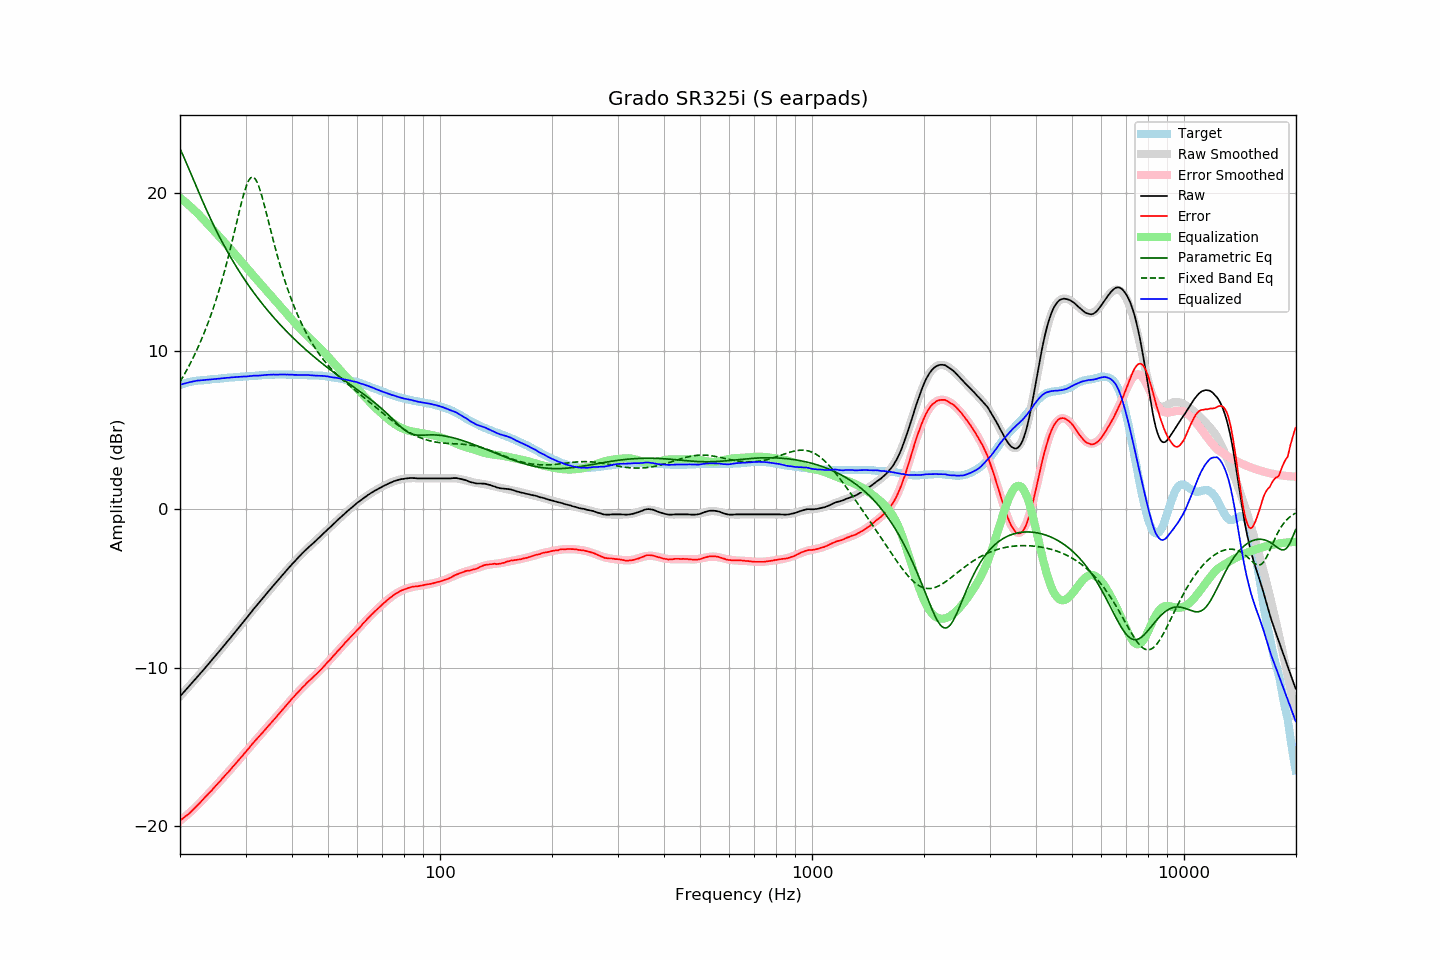

Source data for this figure (header and first rows):
frequency, raw, error, smoothed, error_smoothed, equalization, parametric_eq, fixed_band_eq, equalized_raw, equalized_smoothed, target
20.00, -11.82, -19.66, -11.82, -19.68, 19.68, 22.78, 8.05, 7.86, 7.86, 7.84
20.20, -11.71, -19.59, -11.71, -19.60, 19.60, 22.56, 8.22, 7.89, 7.89, 7.88
20.40, -11.60, -19.52, -11.60, -19.52, 19.52, 22.34, 8.40, 7.92, 7.92, 7.92
20.61, -11.48, -19.43, -11.48, -19.44, 19.44, 22.11, 8.57, 7.95, 7.95, 7.95
20.81, -11.37, -19.36, -11.37, -19.35, 19.35, 21.87, 8.76, 7.98, 7.98, 7.99
21.02, -11.26, -19.29, -11.26, -19.26, 19.26, 21.64, 8.95, 8.00, 8.01, 8.03
21.23, -11.14, -19.19, -11.14, -19.17, 19.17, 21.40, 9.14, 8.03, 8.03, 8.05
21.44, -11.03, -19.10, -11.03, -19.08, 19.08, 21.15, 9.34, 8.05, 8.05, 8.07
21.66, -10.91, -19.00, -10.91, -18.99, 18.99, 20.91, 9.54, 8.07, 8.07, 8.09
21.87, -10.80, -18.90, -10.80, -18.89, 18.89, 20.67, 9.75, 8.09, 8.09, 8.10
22.09, -10.68, -18.80, -10.68, -18.79, 18.79, 20.43, 9.97, 8.11, 8.11, 8.12
22.31, -10.56, -18.69, -10.57, -18.69, 18.69, 20.19, 10.19, 8.14, 8.13, 8.13
22.54, -10.45, -18.59, -10.45, -18.59, 18.59, 19.95, 10.42, 8.14, 8.14, 8.14
22.76, -10.33, -18.48, -10.33, -18.48, 18.48, 19.71, 10.65, 8.15, 8.15, 8.15
22.99, -10.22, -18.37, -10.22, -18.38, 18.38, 19.48, 10.89, 8.16, 8.16, 8.15
23.22, -10.10, -18.26, -10.10, -18.27, 18.27, 19.25, 11.14, 8.17, 8.17, 8.16
23.45, -9.98, -18.15, -9.98, -18.16, 18.16, 19.02, 11.39, 8.18, 8.18, 8.17
23.69, -9.86, -18.04, -9.86, -18.05, 18.05, 18.80, 11.66, 8.19, 8.19, 8.18
23.92, -9.75, -17.94, -9.75, -17.94, 17.94, 18.58, 11.93, 8.19, 8.20, 8.19
24.16, -9.63, -17.84, -9.63, -17.83, 17.83, 18.36, 12.21, 8.20, 8.20, 8.21
24.40, -9.51, -17.74, -9.51, -17.72, 17.72, 18.15, 12.50, 8.21, 8.21, 8.23
24.65, -9.39, -17.61, -9.39, -17.61, 17.61, 17.94, 12.79, 8.22, 8.22, 8.22
24.89, -9.27, -17.50, -9.27, -17.50, 17.50, 17.73, 13.10, 8.23, 8.23, 8.23
25.14, -9.15, -17.39, -9.15, -17.39, 17.39, 17.52, 13.42, 8.24, 8.24, 8.24
25.39, -9.03, -17.28, -9.03, -17.28, 17.28, 17.32, 13.75, 8.25, 8.25, 8.25
25.65, -8.91, -17.18, -8.91, -17.17, 17.17, 17.13, 14.08, 8.26, 8.26, 8.27
25.91, -8.78, -17.05, -8.78, -17.06, 17.06, 16.93, 14.43, 8.28, 8.27, 8.27
26.16, -8.66, -16.94, -8.66, -16.94, 16.94, 16.74, 14.79, 8.29, 8.28, 8.28
26.43, -8.54, -16.83, -8.54, -16.83, 16.83, 16.56, 15.16, 8.29, 8.29, 8.29
26.69, -8.41, -16.71, -8.42, -16.72, 16.72, 16.37, 15.54, 8.31, 8.30, 8.30
26.96, -8.29, -16.61, -8.29, -16.60, 16.60, 16.19, 15.93, 8.31, 8.31, 8.32
27.23, -8.17, -16.50, -8.17, -16.49, 16.49, 16.01, 16.34, 8.32, 8.32, 8.33
27.50, -8.04, -16.37, -8.04, -16.37, 16.37, 15.84, 16.75, 8.33, 8.33, 8.33
27.77, -7.92, -16.25, -7.92, -16.26, 16.26, 15.67, 17.17, 8.34, 8.34, 8.33
28.05, -7.80, -16.15, -7.80, -16.14, 16.14, 15.50, 17.59, 8.34, 8.35, 8.35
28.33, -7.67, -16.02, -7.67, -16.03, 16.03, 15.33, 18.02, 8.36, 8.35, 8.35
28.62, -7.55, -15.91, -7.55, -15.91, 15.91, 15.17, 18.45, 8.36, 8.36, 8.36
28.90, -7.42, -15.79, -7.42, -15.79, 15.79, 15.01, 18.87, 8.37, 8.37, 8.37
29.19, -7.30, -15.67, -7.29, -15.67, 15.67, 14.85, 19.28, 8.37, 8.38, 8.37
29.48, -7.17, -15.57, -7.17, -15.55, 15.55, 14.70, 19.67, 8.38, 8.38, 8.40
29.78, -7.04, -15.43, -7.04, -15.43, 15.43, 14.54, 20.03, 8.39, 8.39, 8.39
30.08, -6.92, -15.32, -6.91, -15.31, 15.31, 14.39, 20.35, 8.39, 8.40, 8.40
30.38, -6.79, -15.19, -6.79, -15.19, 15.19, 14.24, 20.62, 8.40, 8.40, 8.40
30.68, -6.66, -15.08, -6.66, -15.08, 15.08, 14.10, 20.82, 8.42, 8.41, 8.42
30.99, -6.53, -14.95, -6.54, -14.96, 14.96, 13.95, 20.95, 8.43, 8.42, 8.42
31.30, -6.40, -14.82, -6.41, -14.84, 14.84, 13.81, 21.00, 8.44, 8.43, 8.42
31.61, -6.28, -14.71, -6.29, -14.72, 14.72, 13.67, 20.96, 8.44, 8.43, 8.43
31.93, -6.16, -14.60, -6.16, -14.61, 14.61, 13.54, 20.85, 8.44, 8.44, 8.44
32.24, -6.04, -14.48, -6.04, -14.49, 14.49, 13.40, 20.66, 8.45, 8.45, 8.44
32.57, -5.92, -14.38, -5.92, -14.37, 14.37, 13.27, 20.41, 8.45, 8.46, 8.46
32.89, -5.81, -14.27, -5.80, -14.26, 14.26, 13.14, 20.10, 8.45, 8.46, 8.46
33.22, -5.68, -14.15, -5.67, -14.14, 14.14, 13.01, 19.76, 8.47, 8.47, 8.47
33.55, -5.56, -14.04, -5.55, -14.03, 14.03, 12.88, 19.39, 8.47, 8.48, 8.48
33.89, -5.43, -13.92, -5.43, -13.92, 13.92, 12.75, 19.00, 8.49, 8.48, 8.49
34.23, -5.31, -13.80, -5.31, -13.80, 13.80, 12.63, 18.60, 8.49, 8.49, 8.49
34.57, -5.19, -13.69, -5.19, -13.69, 13.69, 12.51, 18.19, 8.50, 8.50, 8.50
34.92, -5.07, -13.57, -5.07, -13.58, 13.58, 12.39, 17.79, 8.50, 8.50, 8.50
35.27, -4.95, -13.46, -4.95, -13.46, 13.46, 12.27, 17.39, 8.51, 8.51, 8.51
35.62, -4.83, -13.34, -4.83, -13.34, 13.34, 12.15, 16.99, 8.51, 8.51, 8.51
35.97, -4.72, -13.23, -4.71, -13.23, 13.23, 12.04, 16.60, 8.51, 8.51, 8.51
... 635 more rows
